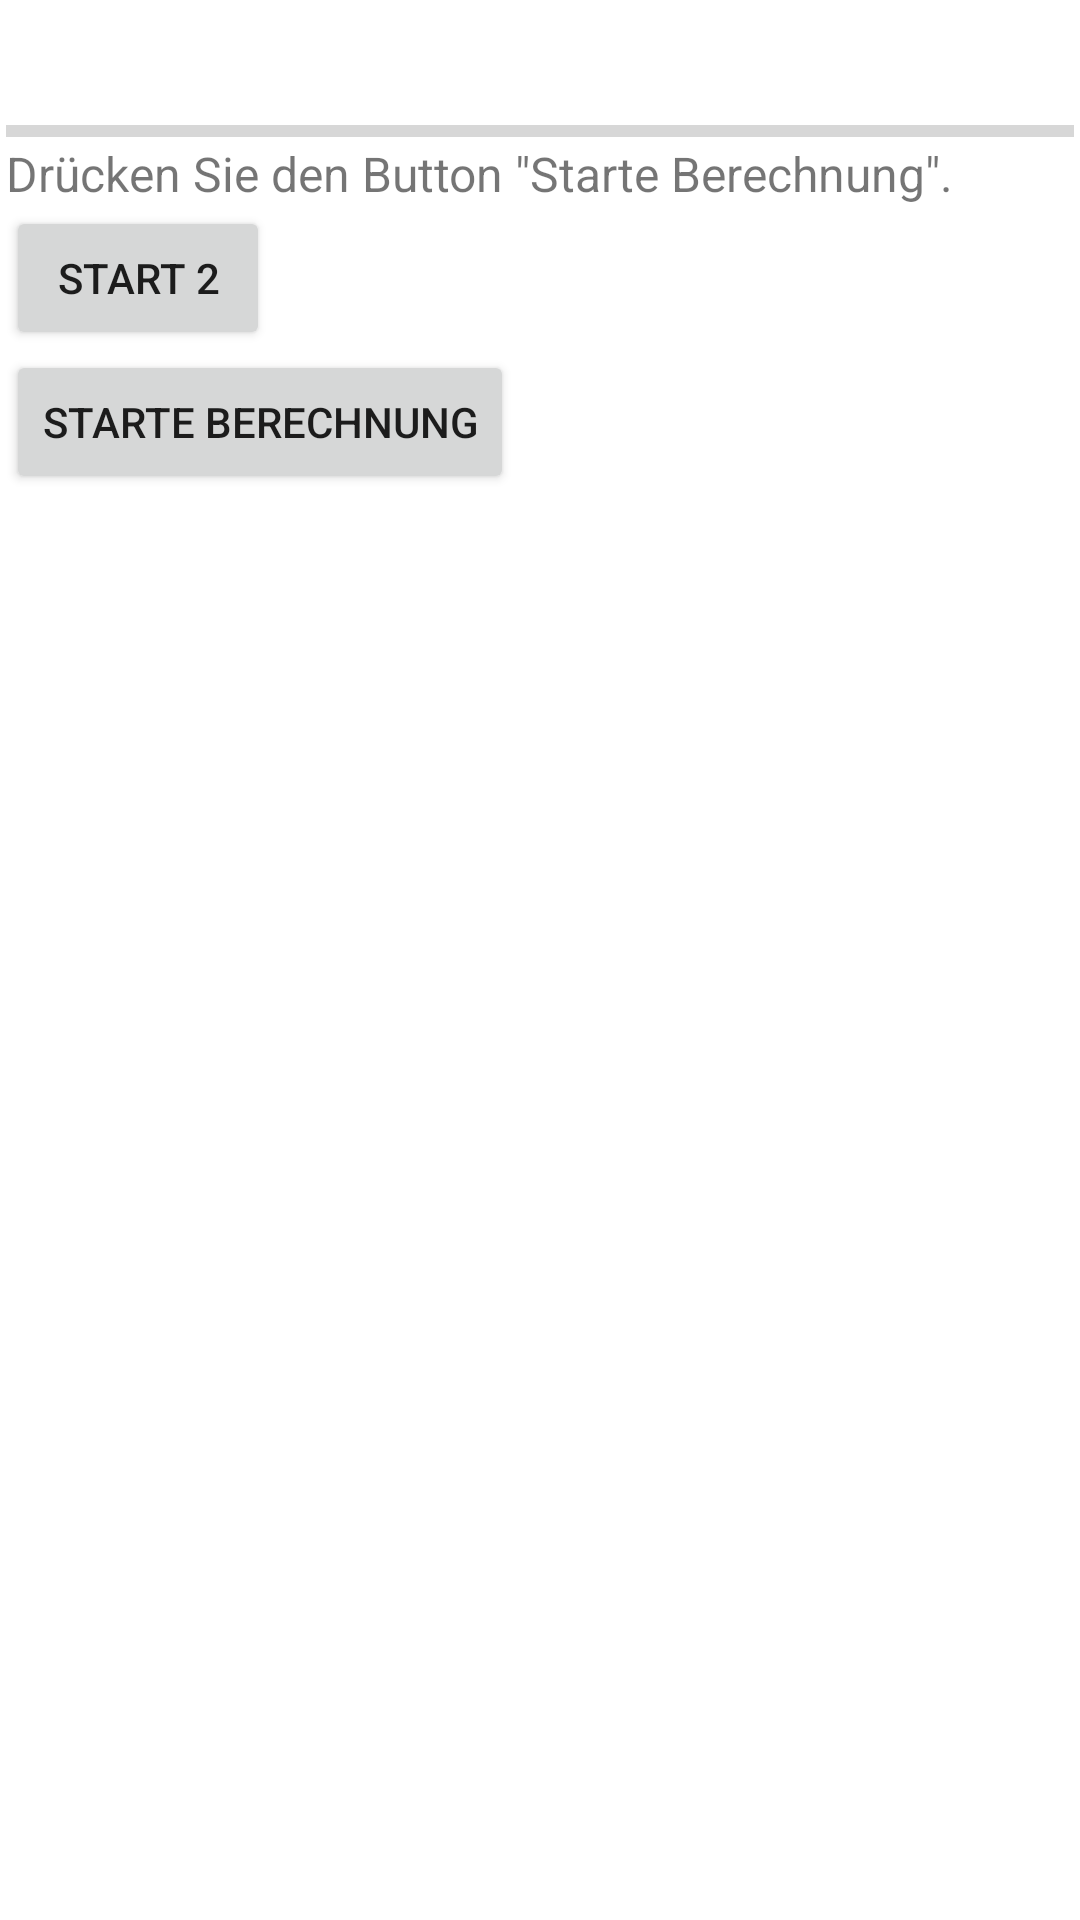

Reconstruct the res/layout file that produces this screen, plus the resources it refers to.
<!-- AndroidManifest.xml: application theme Theme.MyActivityTests -->
<!-- res/layout/activity_main2.xml -->
<?xml version="1.0" encoding="utf-8"?>
<RelativeLayout xmlns:android="http://schemas.android.com/apk/res/android"
    xmlns:tools="http://schemas.android.com/tools"
    android:id="@+id/activity_main2"
    android:layout_width="match_parent"
    android:layout_height="match_parent"
    android:paddingBottom="2dp"
    android:paddingLeft="2dp"
    android:paddingRight="2dp"
    android:paddingTop="2dp"
    tools:context="com.example.myactivitytests.MainActivity2">

    <ProgressBar
        android:layout_above="@+id/button"
        style="?android:attr/progressBarStyleHorizontal"
        android:layout_width="wrap_content"
        android:layout_height="wrap_content"
        android:id="@+id/progressBar"
        android:layout_alignParentLeft="true"
        android:layout_alignParentStart="true"
        android:layout_marginBottom="65dp"
        android:layout_alignParentRight="true"
        android:layout_alignParentEnd="true" />





    <TextView
        android:text='Drücken Sie den Button "Starte Berechnung".'
        android:layout_width="wrap_content"
        android:layout_height="wrap_content"
        android:layout_alignParentTop="true"
        android:layout_marginTop="45dp"
        android:id="@+id/textView"
        android:layout_alignParentLeft="true"
        android:layout_alignParentStart="true"
        android:layout_alignParentRight="true"
        android:layout_alignParentEnd="true"
        android:textSize="16sp" />

    <Button
        android:id="@+id/button4"
        android:layout_width="wrap_content"
        android:layout_height="wrap_content"
        android:text="Start 2"
        android:layout_below="@+id/textView"
        />

    <Button
        android:id="@+id/button"
        android:layout_width="wrap_content"
        android:layout_height="wrap_content"
        android:text="Starte Berechnung"
        android:layout_below="@+id/button4"

        android:onClick="onClick" />
</RelativeLayout>
<!-- resources referenced by this layout -->
<resources>
  <style name="Theme.MyActivityTests" parent="Theme.MaterialComponents.DayNight.DarkActionBar">
          
          <item name="colorPrimary">@color/purple_500</item>
          <item name="colorPrimaryVariant">@color/purple_700</item>
          <item name="colorOnPrimary">@color/white</item>
          
          <item name="colorSecondary">@color/teal_200</item>
          <item name="colorSecondaryVariant">@color/teal_700</item>
          <item name="colorOnSecondary">@color/black</item>
          
          <item name="android:statusBarColor" tools:targetApi="l">?attr/colorPrimaryVariant</item>
          
      </style>
  <!-- not gathered from this repository: default colours our renderer supplied (Android Studio template values) -->
  <color name="purple_500">#FF6200EE</color>
  <color name="purple_700">#FF3700B3</color>
  <color name="teal_200">#FF03DAC5</color>
  <color name="teal_700">#FF018786</color>
  <color name="black">#FF000000</color>
  <color name="white">#FFFFFFFF</color>
</resources>
